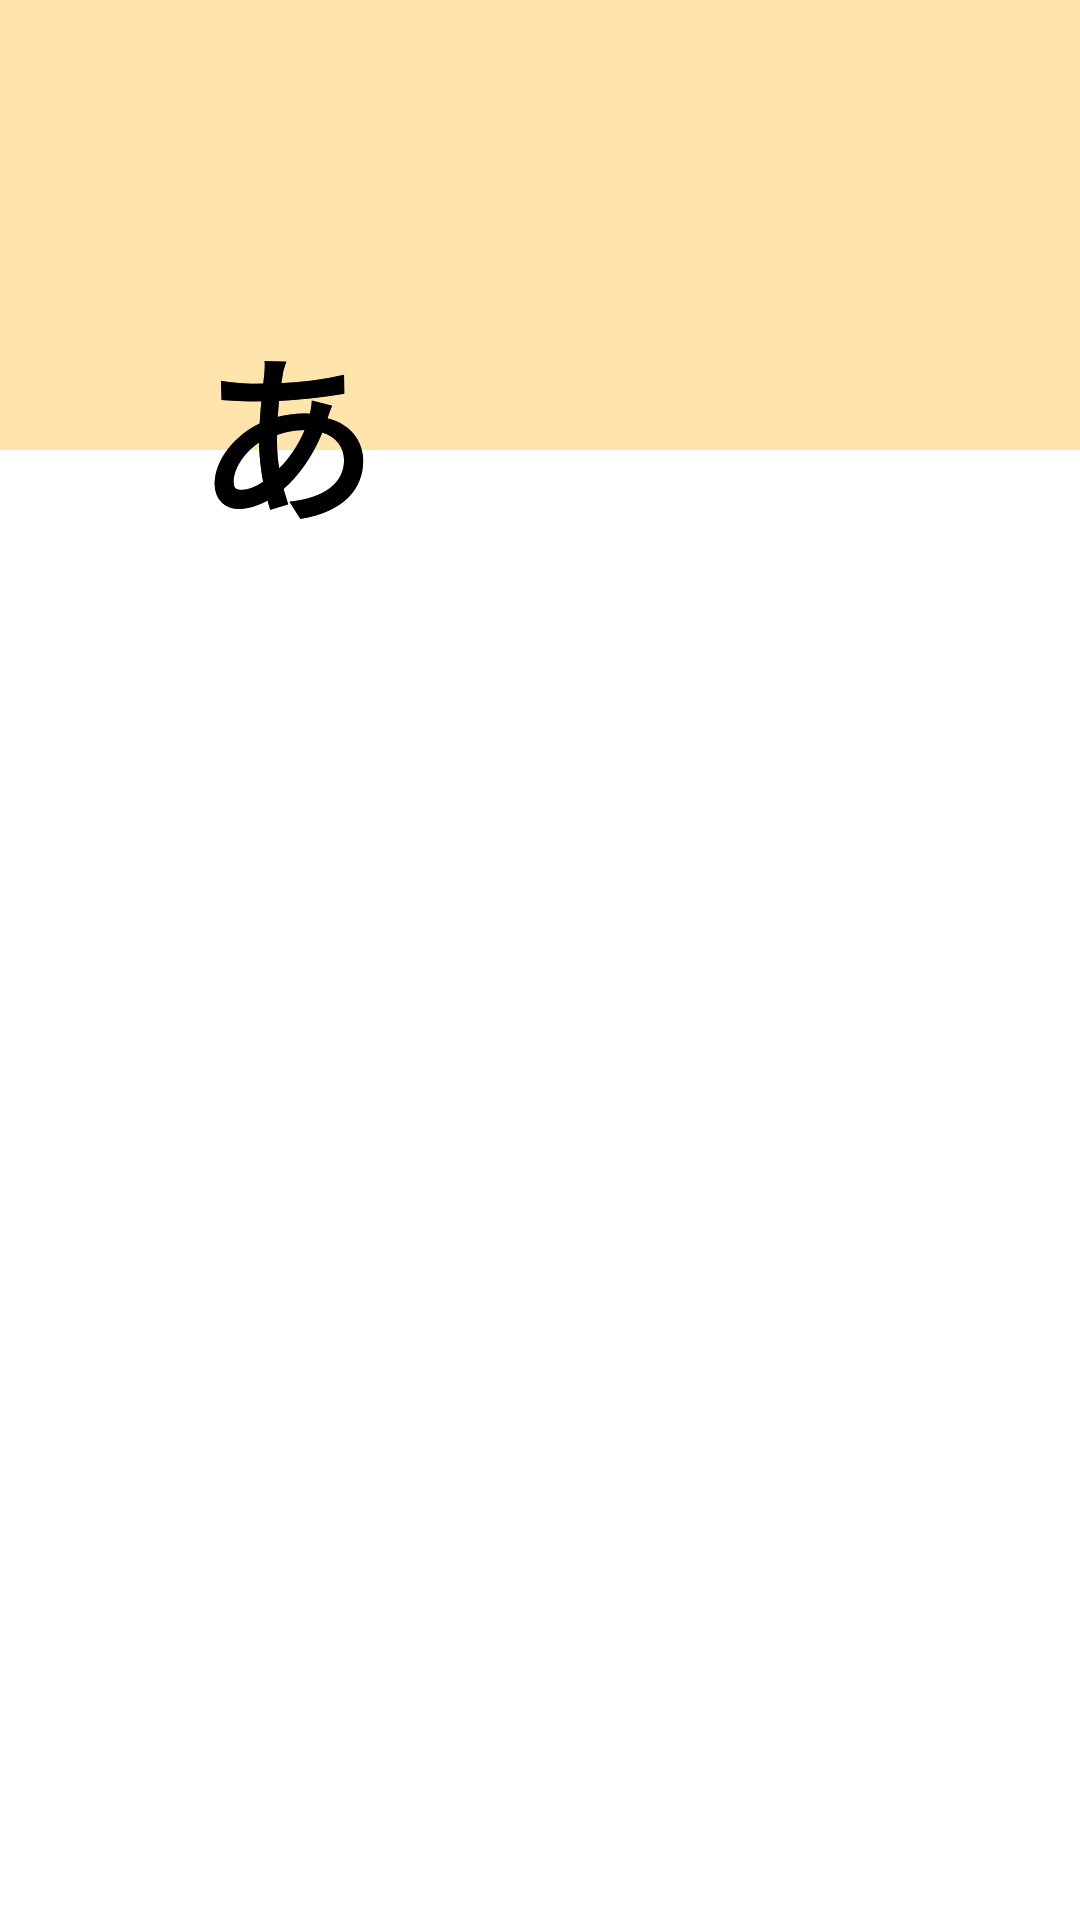

Write the Android layout XML for this screen, with the resource values it uses.
<!-- AndroidManifest.xml: application theme Theme.KouHai -->
<!-- res/layout/activity_hiragana.xml -->
<?xml version="1.0" encoding="utf-8"?>
<RelativeLayout xmlns:android="http://schemas.android.com/apk/res/android"
    xmlns:app="http://schemas.android.com/apk/res-auto"
    xmlns:tools="http://schemas.android.com/tools"
    android:layout_width="match_parent"
    android:layout_height="match_parent"
    tools:context=".Hiragana">

    <FrameLayout
        android:layout_width="match_parent"
        android:layout_height="200dp"
        app:layout_constraintTop_toTopOf="parent">

        <ImageView
            android:layout_width="match_parent"
            android:layout_height="150dp"
            android:background="@drawable/bg_orange"/>

        <FrameLayout
            android:layout_width="340dp"
            android:layout_height="wrap_content"
            android:paddingLeft="50dp"
            android:paddingRight="20dp"
            android:layout_marginTop="40dp"
            android:background="@drawable/bg_white"
            android:elevation="6dp"
            android:layout_gravity="center">

            <TextView
                android:layout_width="match_parent"
                android:layout_height="100dp"
                android:layout_margin="5dp"
                android:paddingTop="10dp"
                android:paddingRight="200dp"
                android:text="あ"
                android:textColor="@color/black"
                android:textSize="60dp"
                android:textStyle="bold" />
            <TextView
                android:layout_width="match_parent"
                android:layout_height="100dp"
                android:layout_margin="5dp"
                android:paddingTop="10dp"
                android:paddingRight="200dp"
                android:text="あ"
                android:textColor="@color/black"
                android:textSize="60dp"
                android:textStyle="bold" />
        </FrameLayout>


    </FrameLayout>







</RelativeLayout>
<!-- resources referenced by this layout -->
<resources>
  <color name="black">#FF000000</color>
  <!-- drawable bg_orange (drawable) -->
  <?xml version="1.0" encoding="utf-8"?>
  <selector xmlns:android="http://schemas.android.com/apk/res/android">
  
      <item>
          <shape android:shape="rectangle">
              <solid android:color="@color/yellow"/>
          </shape>
      </item>
  </selector>
  <style name="Theme.KouHai" parent="Theme.MaterialComponents.DayNight.NoActionBar">
          
          <item name="colorPrimary">@color/orange</item>
          <item name="colorPrimaryVariant">@color/purple_700</item>
          <item name="colorOnPrimary">@color/white</item>
          
          <item name="colorSecondary">@color/teal_200</item>
          <item name="colorSecondaryVariant">@color/teal_700</item>
          <item name="colorOnSecondary">@color/black</item>
          
          <item name="android:statusBarColor" tools:targetApi="l">?attr/colorPrimaryVariant</item>
          
      </style>
  <color name="yellow">#FFE4AC</color>
  <color name="orange">#FFB080</color>
  <color name="purple_700">#FF3700B3</color>
  <color name="white">#FFFFFFFF</color>
  <color name="teal_200">#FF03DAC5</color>
  <color name="teal_700">#FF018786</color>
</resources>
